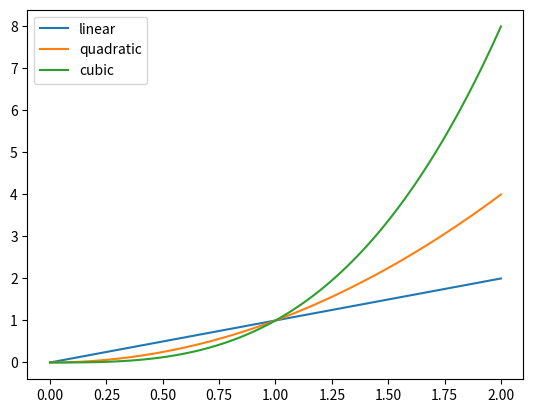

Source code (Python):
import matplotlib.pyplot as plt
import numpy as np

x = np.linspace(0, 2, 101)

fig, ax = plt.subplots()

plt.plot(x, x, label="linear")
plt.plot(x, x**2, label="quadratic")
plt.plot(x, x**3, label="cubic")
plt.legend()
plt.show()

functions = [func for func in dir(ax) if func.startswith("get")]
print(functions)